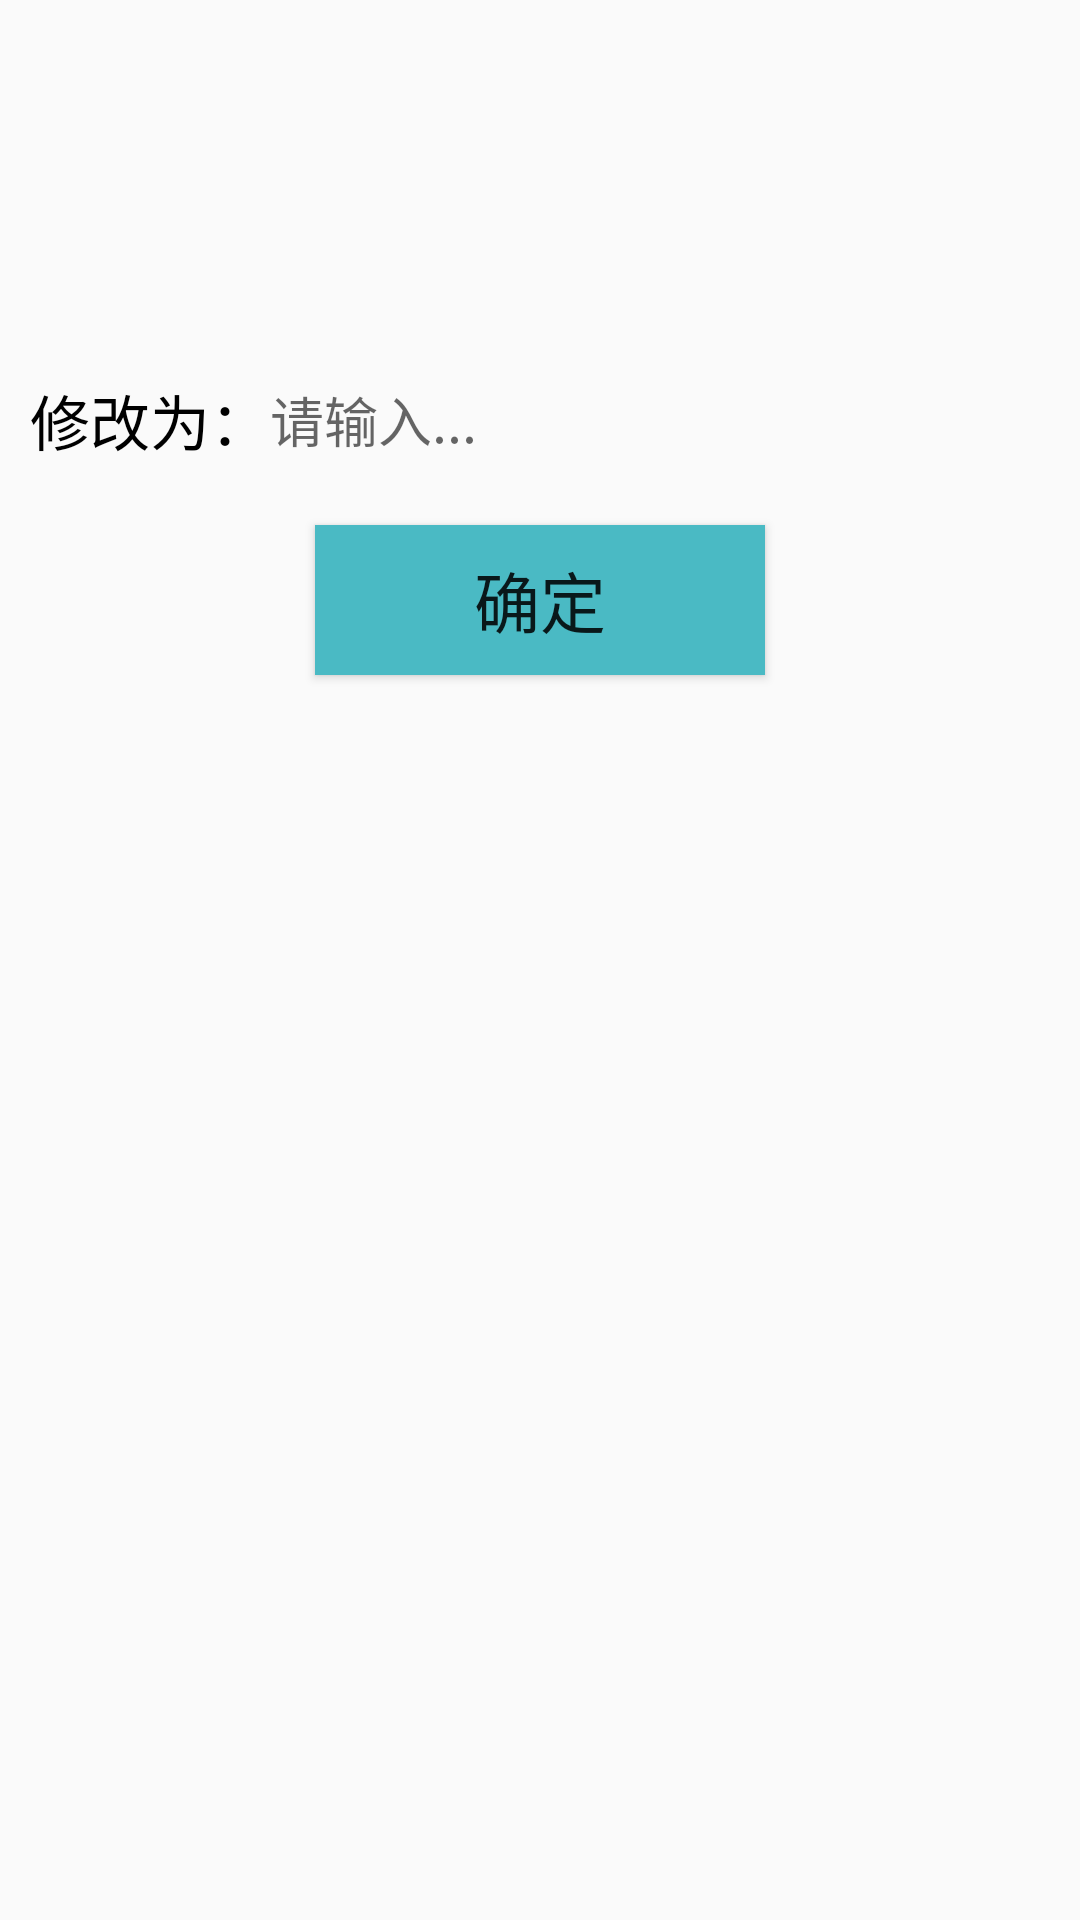

This screen was rendered from an Android layout file. Write that file and the resources it references.
<!-- AndroidManifest.xml: application theme AppTheme -->
<!-- res/layout/dialog_layout_2.xml -->
<?xml version="1.0" encoding="utf-8"?>
<LinearLayout xmlns:android="http://schemas.android.com/apk/res/android"
    xmlns:tools="http://schemas.android.com/tools"
    android:layout_width="match_parent"
    android:layout_height="match_parent"
    android:orientation="vertical">

    <TextView
        android:id="@+id/title"
        android:layout_width="match_parent"
        android:layout_height="wrap_content"
        android:padding="10dp"
        android:gravity="center"
        android:textSize="26sp"
        android:textColor="@color/black"
        android:textStyle="italic"/>

    <TextView
        android:id="@+id/text"
        android:layout_width="match_parent"
        android:layout_height="50dp"
        android:gravity="center"
        android:textSize="20sp"
        android:textColor="@color/black"/>

    <LinearLayout
        android:layout_width="match_parent"
        android:layout_height="50dp"
        android:layout_marginTop="10dp"
        android:layout_marginStart="10dp"
        tools:ignore="HardcodedText">

        <TextView
            android:layout_width="wrap_content"
            android:layout_height="match_parent"
            android:gravity="center"
            android:text="修改为："
            android:textSize="20sp"
            android:textColor="@color/black"/>

        <EditText
            android:id="@+id/edit"
            android:layout_width="match_parent"
            android:layout_height="match_parent"
            android:background="@null"
            android:textCursorDrawable="@drawable/cursor_color"
            android:inputType="textNoSuggestions"
            android:hint="请输入..."
            tools:ignore="Autofill"/>

    </LinearLayout>

    <Button
        android:id="@+id/okBtn"
        android:layout_width="150dp"
        android:layout_height="50dp"
        android:layout_marginTop="10dp"
        android:layout_marginBottom="10dp"
        android:layout_gravity="center_horizontal"
        android:background="@color/TitleMenu"
        android:text="@string/buttonOK"
        android:textSize="22sp"/>

</LinearLayout>
<!-- resources referenced by this layout -->
<resources>
  <color name="TitleMenu">#4ABAC4</color>
  <color name="black">#000000</color>
  <string name="buttonOK">确定</string>
  <style name="AppTheme" parent="Theme.AppCompat.Light.DarkActionBar">
          
          <item name="colorPrimary">@color/colorPrimary</item>
          <item name="colorPrimaryDark">@color/colorPrimaryDark</item>
          <item name="colorAccent">@color/colorAccent</item>
      </style>
  <color name="colorPrimary">#008577</color>
  <color name="colorPrimaryDark">#00574B</color>
  <color name="colorAccent">#D81B60</color>
</resources>
